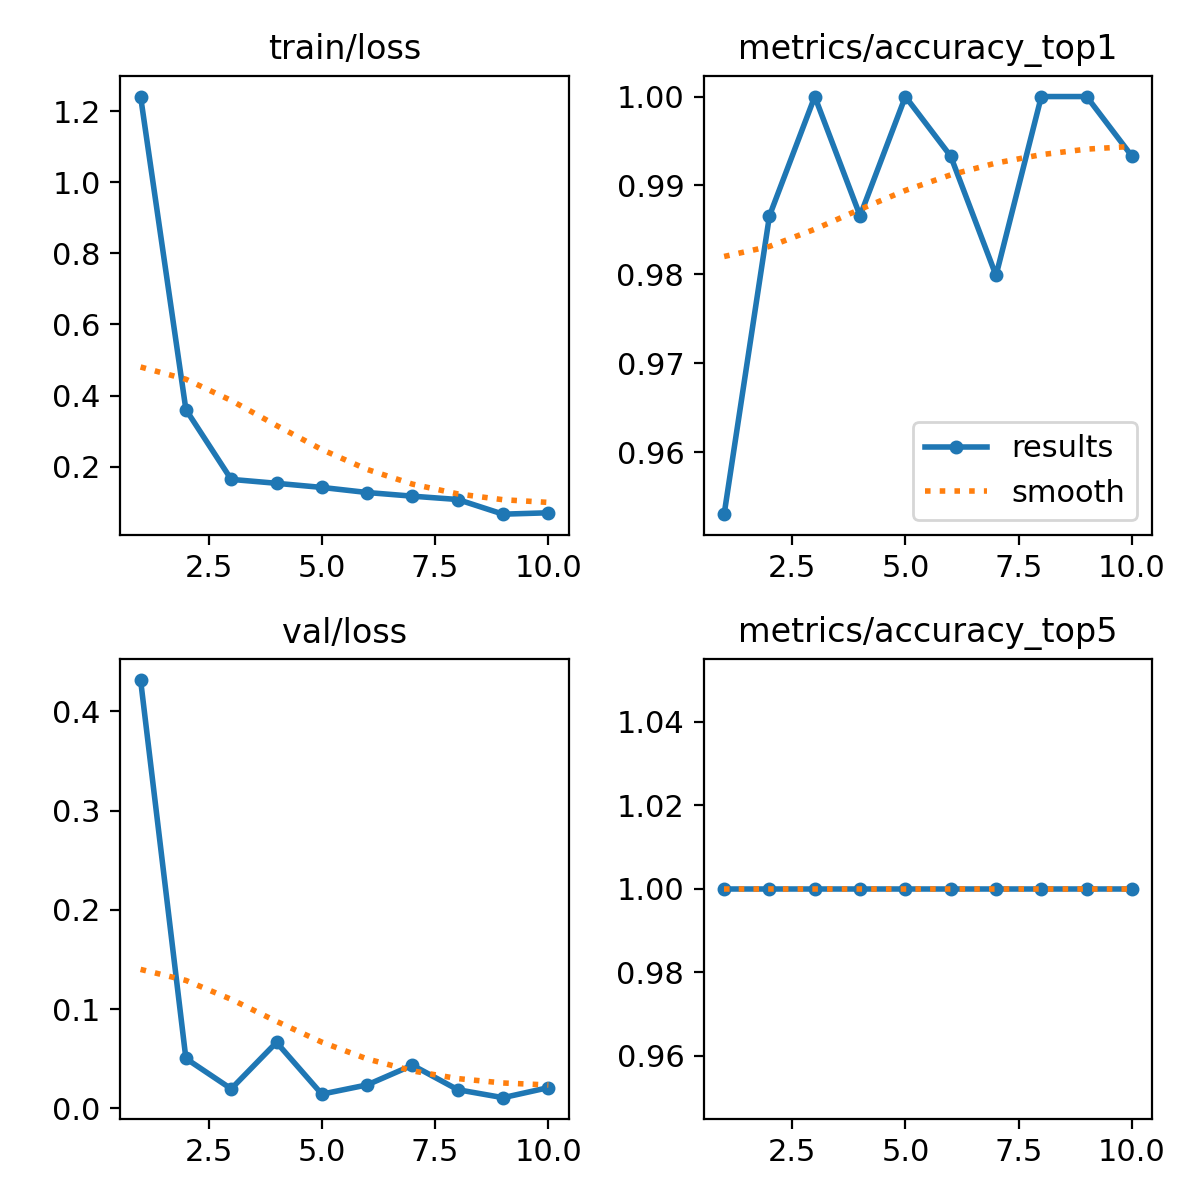

Values plotted in this chart, from the file beside it:
epoch, time, train/loss, metrics/accuracy_top1, metrics/accuracy_top5, val/loss, lr/pg0, lr/pg1, lr/pg2
1, 13.91, 1.241, 0.953, 1, 0.4316, 0.0003619, 0.0003619, 0.0003619
2, 27.58, 0.3604, 0.9866, 1, 0.05031, 0.0006598, 0.0006598, 0.0006598
3, 40.68, 0.1639, 1, 1, 0.01974, 0.0008843, 0.0008843, 0.0008843
4, 53.96, 0.1529, 0.9866, 1, 0.06656, 0.000781, 0.000781, 0.000781
5, 67.02, 0.1413, 1, 1, 0.0144, 0.000671, 0.000671, 0.000671
6, 80.16, 0.127, 0.9933, 1, 0.02372, 0.0005611, 0.0005611, 0.0005611
7, 93.11, 0.1167, 0.9799, 1, 0.04356, 0.0004511, 0.0004511, 0.0004511
8, 106.4, 0.1073, 1, 1, 0.01887, 0.0003411, 0.0003411, 0.0003411
9, 119.6, 0.06599, 1, 1, 0.01084, 0.0002311, 0.0002311, 0.0002311
10, 133.1, 0.06992, 0.9933, 1, 0.02097, 0.0001211, 0.0001211, 0.0001211
